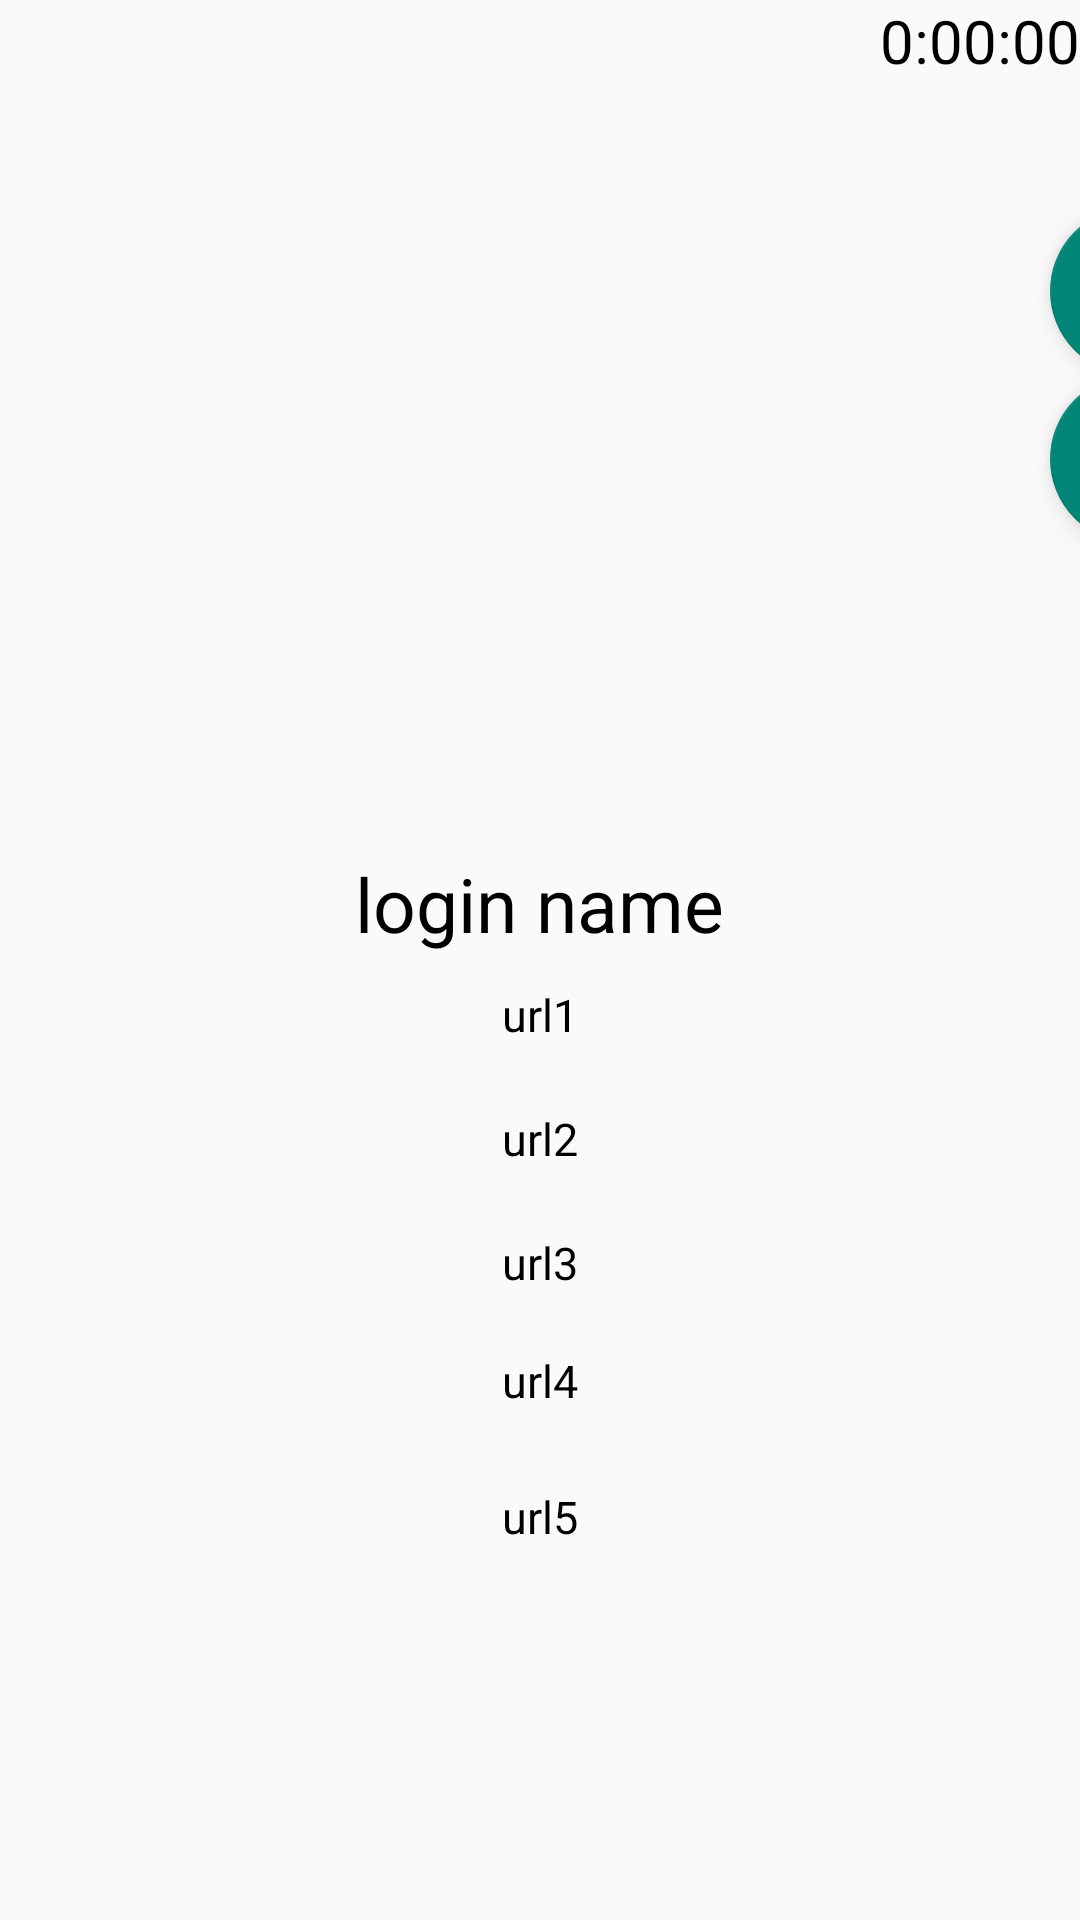

Write the Android layout XML for this screen, with the resource values it uses.
<!-- AndroidManifest.xml: activity theme Theme.AppCompat.Light.NoActionBar -->
<!-- res/layout/activity_detail.xml -->
<?xml version="1.0" encoding="utf-8"?>
<LinearLayout
    xmlns:android="http://schemas.android.com/apk/res/android"
    xmlns:app="http://schemas.android.com/apk/res-auto"
    xmlns:tools="http://schemas.android.com/tools"
    android:layout_width="match_parent"
    android:layout_height="match_parent"
    android:orientation="vertical"
    tools:context=".DetailActivity">

    <TextView
        android:id="@+id/text_view_countdown"
        android:layout_width="match_parent"
        android:layout_height="59dp"
        android:layout_gravity="center"
        android:gravity="end"
        android:text="0:00:00"
        android:textColor="@android:color/black"
        android:textSize="20sp" />


    <com.google.android.material.floatingactionbutton.FloatingActionButton
        android:id="@+id/stop"
        android:layout_width="56dp"
        android:layout_height="wrap_content"
        android:layout_marginLeft="350dp"
        android:layout_marginTop="10dp"
        android:onClick="onStop"
        android:src="@drawable/ic_stop" />

    <com.google.android.material.floatingactionbutton.FloatingActionButton
        android:id="@+id/play"
        android:layout_width="56dp"
        android:layout_height="wrap_content"
        android:onClick="onStart"
        android:layout_marginLeft="350dp"
        android:src="@drawable/ic_pause" />


    <ImageView
        android:id="@+id/image_view_detail"
        android:layout_width="389dp"
        android:layout_height="200dp"
        android:layout_marginTop="-107dp"
        android:src="@mipmap/ic_launcher" />

    <TextView
        android:id="@+id/text_view_login_name"
        android:layout_width="wrap_content"
        android:layout_height="wrap_content"
        android:layout_gravity="center"
        android:layout_marginStart="16dp"
        android:layout_marginEnd="16dp"
        android:gravity="center"
        android:text="login name"
        android:textColor="@android:color/black"
        android:layout_marginTop="10dp"
        android:textSize="25sp" />

    <TextView
        android:id="@+id/text_view_url1"
        android:layout_width="wrap_content"
        android:layout_height="wrap_content"
        android:layout_marginEnd="16dp"
        android:gravity="center"
        android:layout_gravity="center"
        android:layout_marginStart="16dp"
        android:text="url1"
        android:layout_marginTop="10dp"
        android:textColor="@android:color/black"

        android:textSize="15sp" />
    <TextView
        android:id="@+id/text_view_url2"
        android:layout_width="wrap_content"
        android:layout_height="wrap_content"
        android:layout_marginEnd="16dp"
        android:gravity="center"
        android:layout_gravity="center"
        android:layout_marginStart="16dp"
        android:textColor="@android:color/black"
        android:text="url2"
        android:layout_marginTop="21dp"

        android:textSize="15sp" />
    <TextView
        android:id="@+id/text_view_url3"
        android:layout_width="wrap_content"
        android:layout_height="wrap_content"
        android:layout_marginEnd="16dp"
        android:gravity="center"
        android:layout_gravity="center"
        android:layout_marginStart="16dp"
        android:textColor="@android:color/black"
        android:text="url3"
        android:textSize="15sp"
        android:layout_marginTop="21dp"/>
    <TextView
        android:id="@+id/text_view_url4"
        android:layout_width="wrap_content"
        android:layout_height="wrap_content"
        android:layout_marginEnd="16dp"
        android:gravity="center"
        android:layout_gravity="center"
        android:layout_marginStart="16dp"
        android:textColor="@android:color/black"
        android:text="url4"
        android:textSize="15sp"
        android:layout_marginTop="19dp"/>
    <TextView
        android:id="@+id/text_view_url5"
        android:layout_width="wrap_content"
        android:layout_height="wrap_content"
        android:layout_marginEnd="16dp"
        android:layout_marginStart="16dp"
        android:gravity="center"
        android:layout_gravity="center"
        android:textColor="@android:color/black"
        android:text="url5"
        android:textSize="15sp"
        android:layout_marginTop="25dp"/>



</LinearLayout>
<!-- resources referenced by this layout -->
<resources>
  <!-- drawable ic_pause (drawable) -->
  <vector android:height="24dp" android:tint="#D3DBC7"
      android:viewportHeight="24" android:viewportWidth="24"
      android:width="24dp" xmlns:android="http://schemas.android.com/apk/res/android">
      <path android:fillColor="@android:color/white" android:pathData="M8,5v14l11,-7z"/>
  </vector>
  <!-- drawable ic_stop (drawable) -->
  <vector android:height="24dp" android:tint="#D3DBC7"
      android:viewportHeight="24" android:viewportWidth="24"
      android:width="24dp" xmlns:android="http://schemas.android.com/apk/res/android">
      <path android:fillColor="@android:color/white" android:pathData="M6,6h12v12H6z"/>
  </vector>
</resources>
